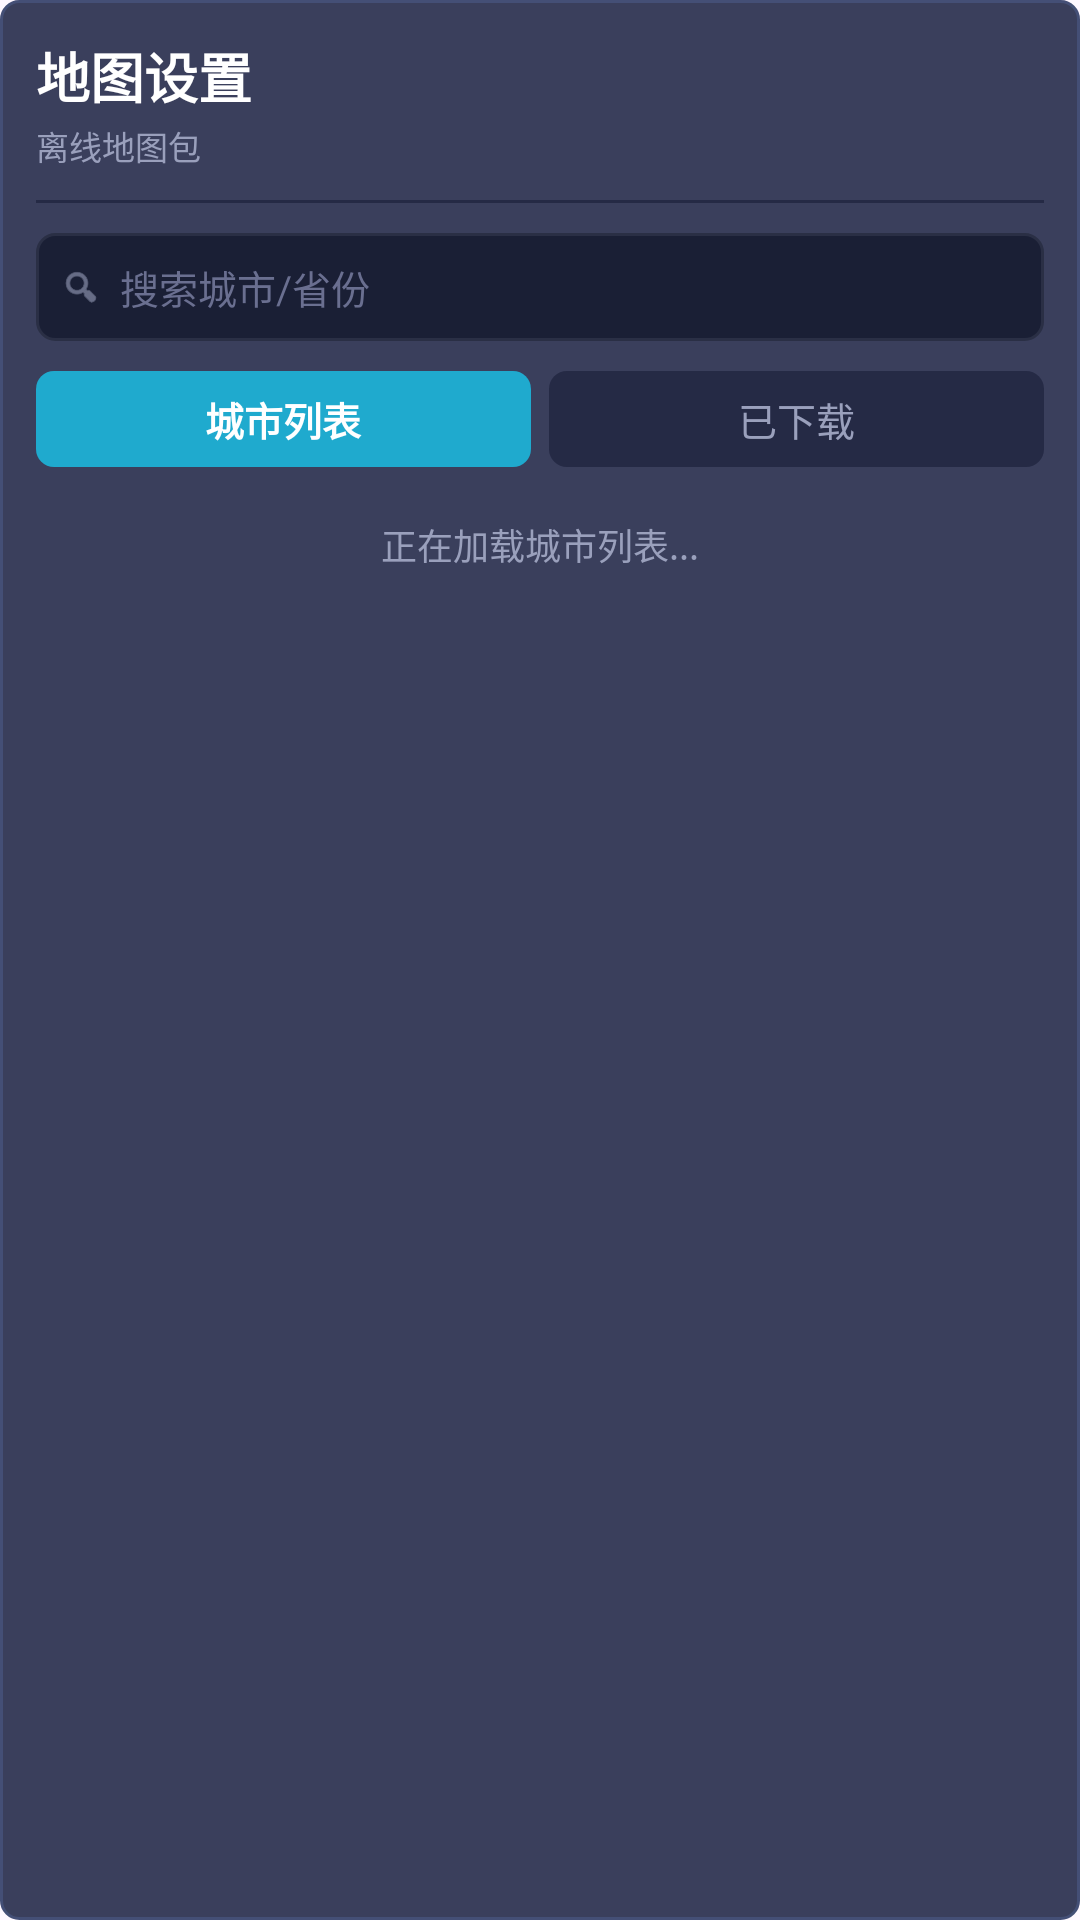

Produce the Android XML layout that renders to this screen, including the resource entries it uses.
<!-- AndroidManifest.xml: application theme Theme.诸暨公交 -->
<!-- res/layout/fragment_map_settings.xml -->
<?xml version="1.0" encoding="utf-8"?>
<FrameLayout xmlns:android="http://schemas.android.com/apk/res/android"
    xmlns:app="http://schemas.android.com/apk/res-auto"
    xmlns:tools="http://schemas.android.com/tools"
    android:layout_width="match_parent"
    android:layout_height="match_parent">

    
    <androidx.core.widget.NestedScrollView
        android:id="@+id/offline_root_scroll"
        android:layout_width="match_parent"
        android:layout_height="match_parent"
        android:background="@drawable/nav_panel_bg"
        android:fillViewport="true"
        android:scrollbars="vertical"
        android:overScrollMode="ifContentScrolls">

        <LinearLayout
            android:layout_width="match_parent"
            android:layout_height="wrap_content"
            android:orientation="vertical"
            android:padding="12dp">

            
            <TextView
                android:layout_width="wrap_content"
                android:layout_height="wrap_content"
                android:text="地图设置"
                android:textColor="#FFFFFF"
                android:textSize="18sp"
                android:textStyle="bold" />

            
            <TextView
                android:layout_width="wrap_content"
                android:layout_height="wrap_content"
                android:layout_marginTop="2dp"
                android:text="离线地图包"
                android:textColor="#9AA0BC"
                android:textSize="11sp" />

            <View
                android:layout_width="match_parent"
                android:layout_height="1dp"
                android:layout_marginTop="10dp"
                android:background="#252A45" />
            
            <LinearLayout
                android:layout_width="match_parent"
                android:layout_height="36dp"
                android:layout_marginTop="10dp"
                android:orientation="horizontal"
                android:background="@drawable/nav_search_bg"
                android:gravity="center_vertical"
                android:paddingStart="8dp"
                android:paddingEnd="8dp">

                <ImageView
                    android:layout_width="14dp"
                    android:layout_height="14dp"
                    android:src="@android:drawable/ic_menu_search"
                    app:tint="#9AA0BC" />

                <EditText
                    android:id="@+id/offline_search_input"
                    android:layout_width="0dp"
                    android:layout_height="match_parent"
                    android:layout_weight="1"
                    android:layout_marginStart="6dp"
                    android:background="@null"
                    android:hint="搜索城市/省份"
                    android:textColor="#FFFFFF"
                    android:textColorHint="#6A6F90"
                    android:textSize="13sp"
                    android:singleLine="true"
                    android:imeOptions="actionSearch"
                    android:inputType="text" />
            </LinearLayout>

            
            <LinearLayout
                android:layout_width="match_parent"
                android:layout_height="wrap_content"
                android:layout_marginTop="10dp"
                android:orientation="horizontal">

                <TextView
                    android:id="@+id/offline_tab_cities"
                    android:layout_width="0dp"
                    android:layout_height="32dp"
                    android:layout_weight="1"
                    android:gravity="center"
                    android:text="城市列表"
                    android:textColor="#FFFFFF"
                    android:textSize="13sp"
                    android:textStyle="bold"
                    android:background="@drawable/nav_tab_active_bg" />

                <TextView
                    android:id="@+id/offline_tab_downloaded"
                    android:layout_width="0dp"
                    android:layout_height="32dp"
                    android:layout_weight="1"
                    android:layout_marginStart="6dp"
                    android:gravity="center"
                    android:text="已下载"
                    android:textColor="#9AA0BC"
                    android:textSize="13sp"
                    android:background="@drawable/nav_tab_inactive_bg" />
            </LinearLayout>

            
            <TextView
                android:id="@+id/offline_loading_hint"
                android:layout_width="match_parent"
                android:layout_height="40dp"
                android:layout_marginTop="6dp"
                android:gravity="center"
                android:text="正在加载城市列表..."
                android:textColor="#9AA0BC"
                android:textSize="12sp"
                android:visibility="visible" />

            
            <androidx.recyclerview.widget.RecyclerView
                android:id="@+id/offline_city_list"
                android:layout_width="match_parent"
                android:layout_height="wrap_content"
                android:layout_marginTop="4dp"
                android:nestedScrollingEnabled="false"
                android:overScrollMode="never" />

        </LinearLayout>

    </androidx.core.widget.NestedScrollView>

    
    <FrameLayout
        android:id="@+id/dialog_container"
        android:layout_width="match_parent"
        android:layout_height="match_parent"
        android:visibility="gone"
        android:clickable="true"
        android:focusable="true" />

</FrameLayout>
<!-- resources referenced by this layout -->
<resources>
  <!-- drawable nav_panel_bg (drawable) -->
  <?xml version="1.0" encoding="utf-8"?>
  <shape xmlns:android="http://schemas.android.com/apk/res/android"
      android:shape="rectangle">
      <solid android:color="#3A3F5C" />
      <stroke
          android:width="1dp"
          android:color="#444F76" />
      <corners android:radius="6dp" />
  </shape>
  <!-- drawable nav_search_bg (drawable) -->
  <?xml version="1.0" encoding="utf-8"?>
  <shape xmlns:android="http://schemas.android.com/apk/res/android"
      android:shape="rectangle">
      <solid android:color="#1A1F35" />
      <stroke android:width="1dp" android:color="#2A2F45" />
      <corners android:radius="6dp" />
  </shape>
  <!-- drawable nav_tab_active_bg (drawable) -->
  <?xml version="1.0" encoding="utf-8"?>
  <shape xmlns:android="http://schemas.android.com/apk/res/android"
      android:shape="rectangle">
      <solid android:color="#1FAACE" />
      <corners android:radius="6dp" />
  </shape>
  <!-- drawable nav_tab_inactive_bg (drawable) -->
  <?xml version="1.0" encoding="utf-8"?>
  <shape xmlns:android="http://schemas.android.com/apk/res/android"
      android:shape="rectangle">
      <solid android:color="#252A45" />
      <corners android:radius="6dp" />
  </shape>
  <style name="Theme.诸暨公交" parent="Base.Theme.诸暨公交" />
  <style name="Base.Theme.诸暨公交" parent="Theme.Material3.DayNight.NoActionBar">
          
          
      </style>
</resources>
